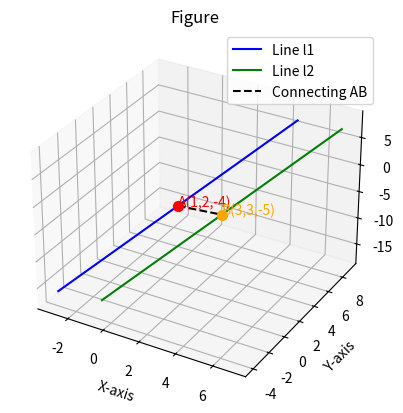

Here is the Python script that generated this plot: (Note: this script raises an exception after producing the figure.)
import numpy as np
import matplotlib.pyplot as plt
from mpl_toolkits.mplot3d.art3d import Poly3DCollection

# Points
A = np.array([1,2,-4])
B = np.array([3,3,-5])
d = np.array([2,3,6])

# Distance formula
AB = B - A
cross = np.cross(AB, d)
distance = np.linalg.norm(cross) / np.linalg.norm(d)
print("Distance between lines =", distance)

# Generate points for both lines
t = np.linspace(-2,2,10)
line1 = A[:,None] + d[:,None]*t
line2 = B[:,None] + d[:,None]*t

# Plot
fig = plt.figure()
ax = fig.add_subplot(111, projection='3d')

# Lines
ax.plot(line1[0], line1[1], line1[2], 'b-', label='Line l1')
ax.plot(line2[0], line2[1], line2[2], 'g-', label='Line l2')

# Points
ax.scatter(*A,color='r',s=50)
ax.text(*A,"A(1,2,-4)",color='red')
ax.scatter(*B,color='orange',s=50)
ax.text(*B,"B(3,3,-5)",color='orange')

# Dotted line AB
ax.plot([A[0],B[0]], [A[1],B[1]], [A[2],B[2]], 'k--', label='Connecting AB')

ax.set_title("Figure")
ax.set_xlabel("X-axis")
ax.set_ylabel("Y-axis")
ax.set_zlabel("Z-axis")
ax.legend()
plt.savefig("/media/indhiresh-s/New Volume/Matrix/ee1030-2025/ee25btech11027/MATGEO/4.7.13/figs/figure1.png")
plt.show()
